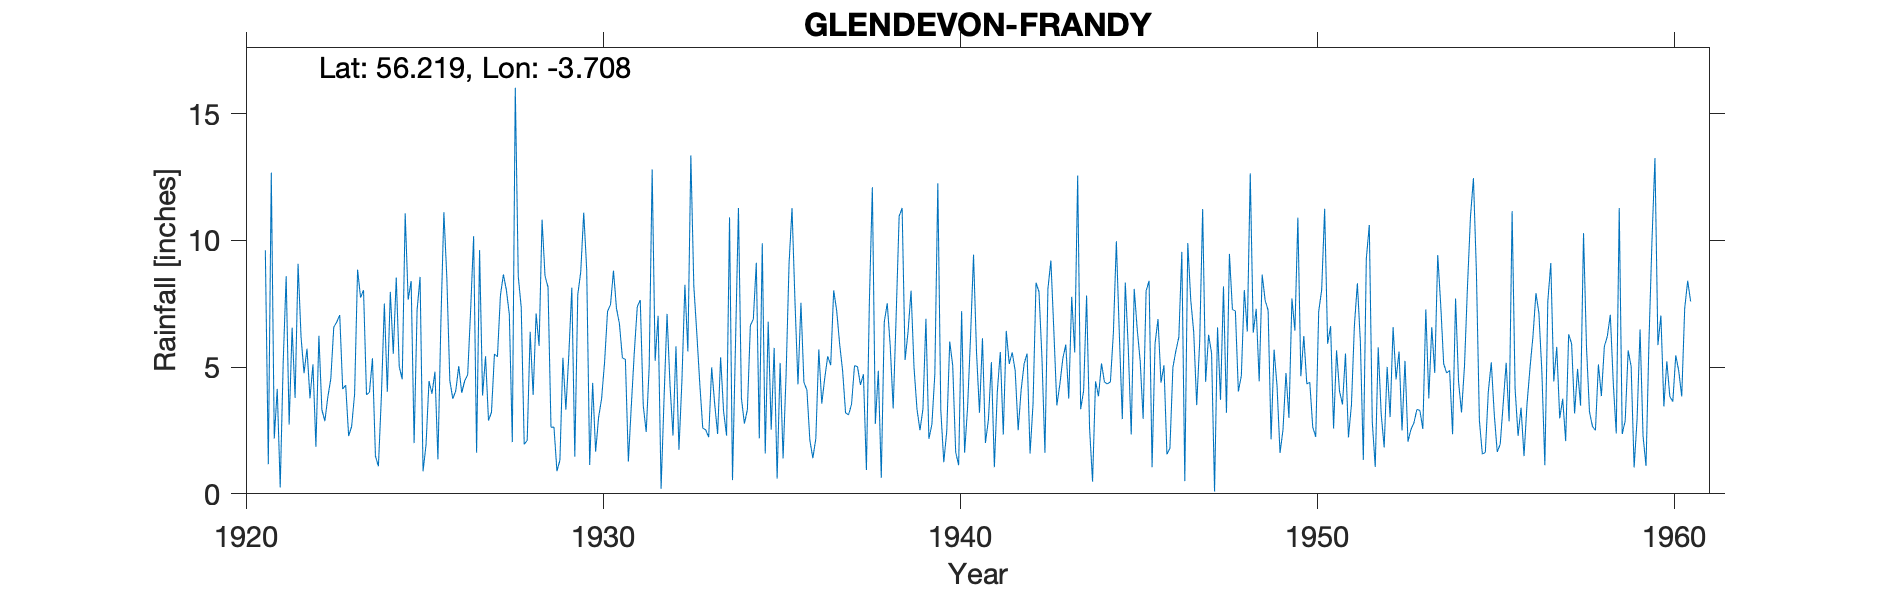

The table this chart was drawn from, first rows:
GLENDEVON (FRANDY) NO.2, , , , , , , , , , , , , , , , , , , , , , , 
Grid ref, NN942043, Long, -3.708, Lat, 56.22, Elevation, 911, ft, , , , , , , , , , , , , , , 
Station no, 5530, , , , , , , , , , , , , , , , , , , , , , 
, 1920, 1921, 1922, 1923, 1924, 1925, 1926, 1927, 1928, 1929, 1930, 1931, 1932, 1933, 1934, 1935, 1936, 1937, 1938, 1939, 1940, 1941, 1942
January, , 9.61, 6.2, 6.78, 5.35, 7.66, 11.12, 9.62, 16.03, 2.63, 8.85, 5.36, 7.03, 8.2, 10.91, 1.59, 7.54, 7.24, 12.1, 6.4, 1.25, 3.2, 4.86
February, , 1.17, 4.76, 7.06, 1.49, 8.4, 8.52, 3.88, 8.58, 2.63, 1.14, 5.31, 0.2, 6.34, 0.54, 6.79, 4.4, 5.92, 2.76, 8.02, 2.47, 6.14, 2.51
March, , 12.68, 5.73, 4.14, 1.09, 2, 4.47, 5.43, 7.35, 0.89, 4.38, 1.27, 3.78, 4.35, 5.89, 2.53, 4.1, 4.86, 4.86, 4.99, 6.01, 2.01, 4.1
April, , 2.18, 3.77, 4.29, 3.85, 7.25, 3.75, 2.89, 1.95, 1.33, 1.66, 3.48, 7.1, 2.6, 11.28, 5.76, 2.11, 3.19, 0.63, 3.34, 5.07, 2.92, 5.13
May, , 4.14, 5.11, 2.28, 7.51, 8.56, 4.07, 3.22, 2.11, 5.37, 3.02, 5.59, 4.29, 2.52, 3.77, 0.6, 1.41, 3.12, 6.78, 2.51, 1.65, 5.2, 5.54
June, , 0.25, 1.86, 2.66, 4.03, 0.89, 5.04, 5.52, 6.39, 3.32, 3.75, 7.39, 2.3, 2.24, 2.77, 5.17, 2.18, 3.53, 7.52, 3.35, 1.13, 1.05, 1.59
July, , 5.17, 6.24, 3.94, 7.97, 1.93, 3.99, 5.41, 3.9, 5.51, 5.18, 7.65, 5.82, 4.99, 3.32, 1.4, 5.7, 5.06, 5.84, 6.91, 7.21, 4.05, 3.55
August, , 8.59, 3.32, 8.85, 5.53, 4.45, 4.46, 7.82, 7.12, 8.14, 7.2, 3.49, 1.74, 3.56, 6.64, 4.68, 3.56, 5.02, 3.37, 2.17, 1.62, 5.6, 8.33
September, , 2.73, 2.87, 7.75, 8.54, 3.95, 4.7, 8.66, 5.84, 1.47, 7.47, 2.44, 4.46, 2.36, 6.9, 9.07, 4.57, 4.3, 7.04, 2.73, 3.41, 2.34, 7.97
October, , 6.56, 3.82, 8.04, 5.02, 4.82, 7.26, 8.05, 10.82, 7.86, 8.81, 5.02, 8.25, 5.39, 9.12, 11.28, 5.43, 4.72, 10.96, 4.73, 6.21, 6.43, 5.35
November, , 3.79, 4.54, 3.91, 4.52, 1.36, 10.17, 7.08, 8.59, 8.76, 7.33, 12.8, 5.62, 3.26, 2.19, 7.58, 5.08, 0.94, 11.28, 12.26, 9.44, 5.13, 1.62
December, , 9.08, 6.58, 4.01, 11.07, 6.78, 1.62, 2.04, 8.16, 11.1, 6.71, 5.25, 13.36, 2.3, 9.89, 4.32, 8.03, 7.6, 5.28, 3.31, 5.6, 5.58, 8.09
Total, , 65.95, 54.8, 63.71, 65.97, 58.05, 69.17, 69.62, 86.84, 59.01, 65.5, 65.05, 63.95, 48.11, 73.22, 60.77, 54.11, 55.5, 78.42, 60.72, 51.07, 49.65, 58.64
